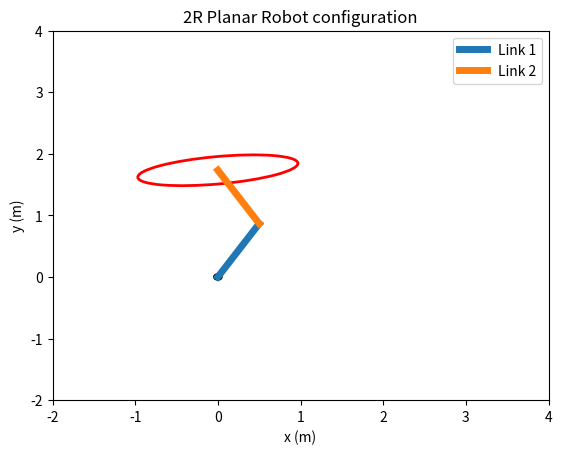

Python code for this plot:
import matplotlib.pyplot as plt
from matplotlib.patches import Ellipse
import numpy as np
from numpy import cos
from numpy import sin
import sympy as sym
import math

def Mellipse(L1, L2, thetalist):
    # Initiate the values and parameters needed
    theta1 = thetalist[0]
    theta = thetalist[0] + thetalist[1]
    Jv = np.array([[-L1*sin(theta1) - L2*sin(theta), -L2*sin(theta)],
                [L1*cos(theta1) + L2*cos(theta), L2*cos(theta)]])
    Jv_t = np.transpose(Jv)
    A = np.matmul(Jv,Jv_t)
    eigenvalues = np.linalg.eig(A)

    # Calculate the manipulability features
    eigen_max = np.amax(eigenvalues[0])
    eigen_min = np.amin(eigenvalues[0])
    mu_1 = np.sqrt(eigen_max) / np.sqrt(eigen_min)
    mu_2 = eigen_max / eigen_min
    mu_3 = np.sqrt(np.linalg.det(A))
    mu_test = np.sqrt(eigen_max*eigen_min)
    print('Mu_1:',mu_1)
    print('Mu_2:',mu_2)
    print('Mu_3:',mu_3)
    print('Mu_test', mu_test)

    # Get the features of the ellipse
    width = np.sqrt(eigenvalues[0][0])
    height = np.sqrt(eigenvalues[0][1])
    angle_rad = math.atan(eigenvalues[1][0][1]/eigenvalues[1][0][0])
    angle_deg = angle_rad*180/np.pi

    # Plot the arms of the robot
    link1_posx = [0, L1*cos(theta1)]
    link1_posy = [0, L1*sin(theta1)]
    link2_posx = [L1*cos(theta1), L1*cos(theta1)+L2*cos(theta)]
    link2_posy = [L1*sin(theta1), L1*sin(theta1)+L2*sin(theta)]
    base = plt.Circle((0,0), 0.05, color='black')
    ellipse = Ellipse(xy=(L1*cos(theta1)+L2*cos(theta), L1*sin(theta1)+L2*sin(theta)), 
                        width=width, height=height, angle = -angle_deg, 
                        edgecolor='r', fc='None', lw=2)
    fig, ax = plt.subplots()
    line1, = ax.plot(link1_posx, link1_posy, linewidth=5)
    line2, = ax.plot(link2_posx, link2_posy, linewidth=5)
    ax.legend([line1,line2],['Link 1', 'Link 2'])
    plt.xlim(-2, 4)
    plt.ylim(-2, 4)
    ax.add_patch(base)
    ax.add_patch(ellipse)
    plt.xlabel('x (m)')
    plt.ylabel('y (m)')
    plt.title('2R Planar Robot configuration')
    plt.show()

    
# Change arm lengths and angles
L1 = 1
L2 = 1
theta1 = 60
theta2 = 60
thetalist = (theta1*np.pi/180, theta2*np.pi/180)

print(Mellipse(L1, L2, thetalist))
    
    
   
